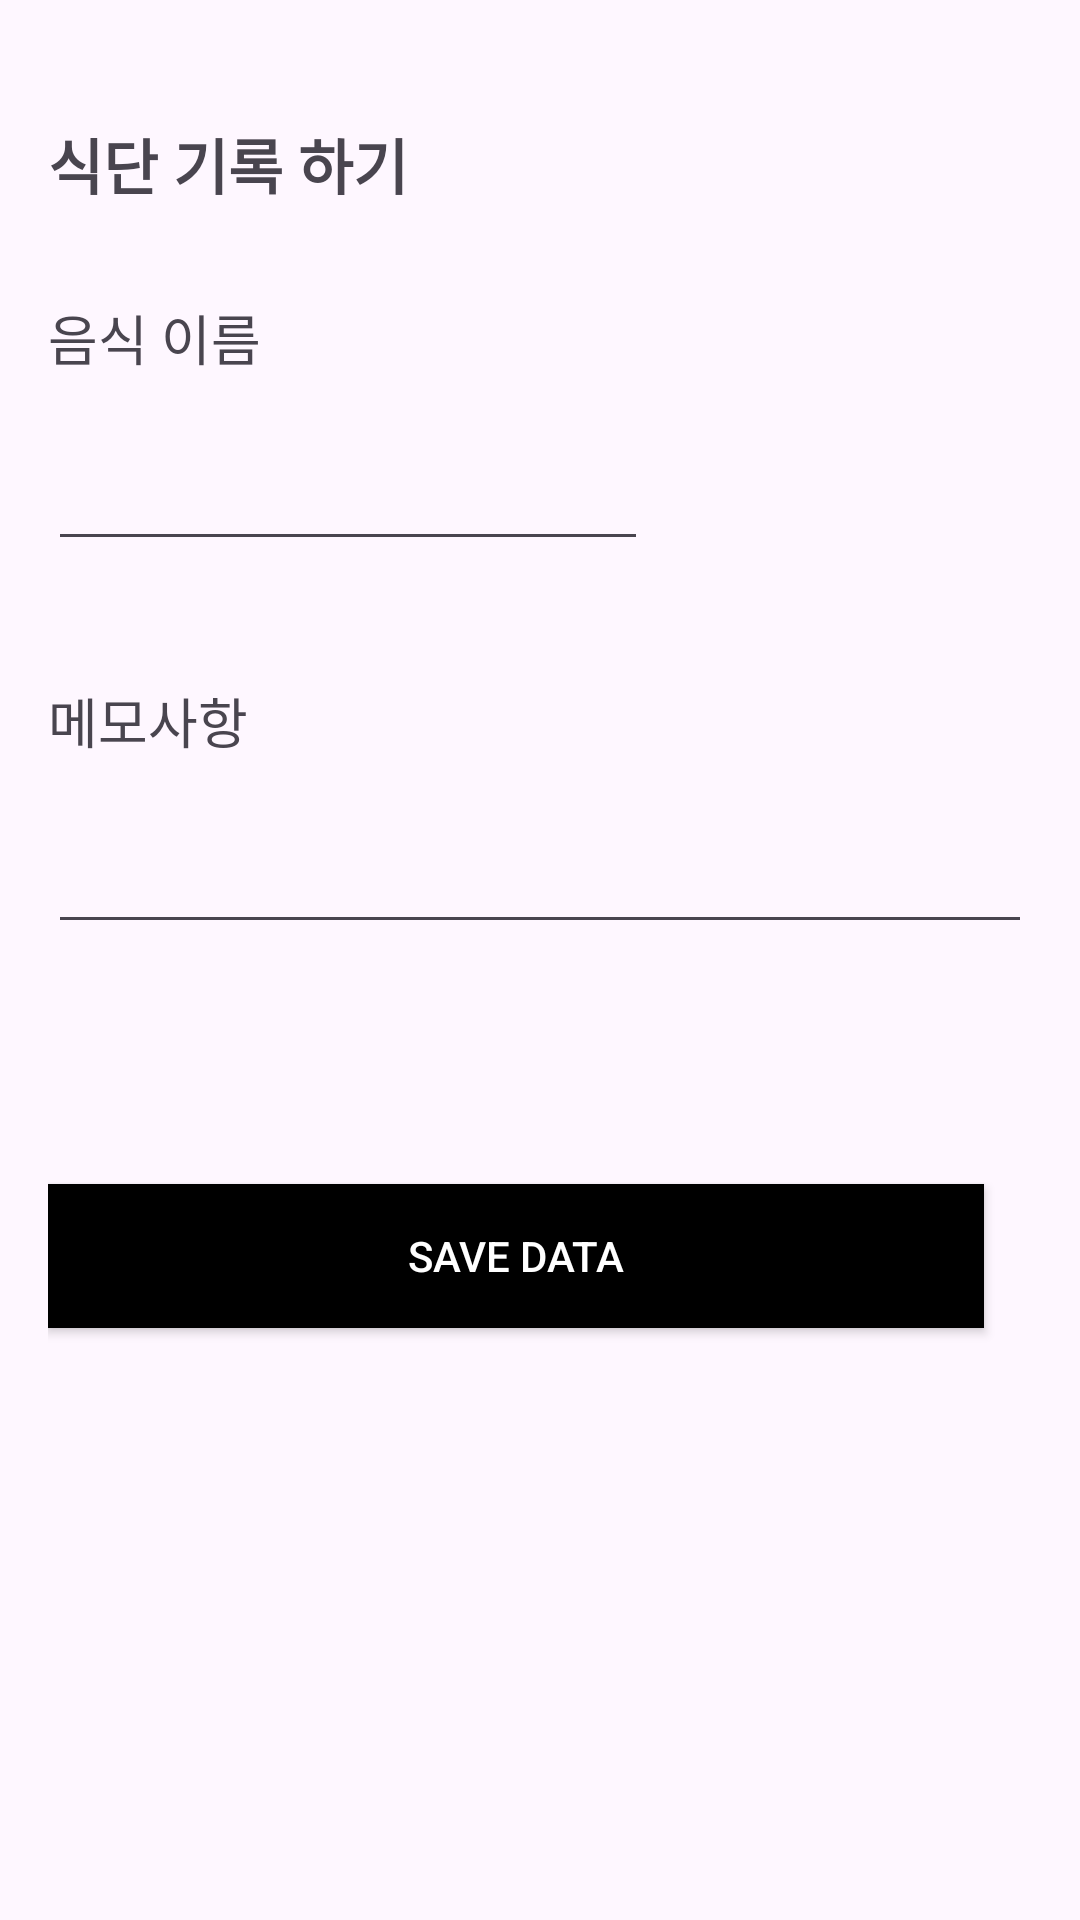

The Android layout XML behind this screen, and the referenced resources:
<!-- AndroidManifest.xml: application theme Theme.HealthCareProject -->
<!-- res/layout/fragment_food_write.xml -->
<?xml version="1.0" encoding="utf-8"?>
<LinearLayout xmlns:android="http://schemas.android.com/apk/res/android"
    android:layout_width="match_parent"
    android:layout_height="match_parent"
    android:paddingStart="16dp"
    android:paddingEnd="16dp"
    android:orientation="vertical">


    <TextView
        android:layout_width="wrap_content"
        android:layout_height="wrap_content"
        android:text="식단 기록 하기"
        android:textSize="20sp"
        android:layout_marginTop="40dp"
        android:textStyle="bold"/>


    <TextView
        android:layout_width="wrap_content"
        android:layout_height="wrap_content"
        android:text="음식 이름"
        android:textSize="18sp"
        android:layout_marginTop="30dp"/>


    <EditText
        android:layout_width="200dp"
        android:layout_height="wrap_content"
        android:id="@+id/ed_food"
        android:layout_marginTop="20dp"/>

    <TextView
        android:layout_width="wrap_content"
        android:layout_height="wrap_content"
        android:text="메모사항"
        android:textSize="18sp"
        android:layout_marginTop="40dp"/>

    <EditText
        android:layout_width="match_parent"
        android:layout_height="wrap_content"
        android:layout_marginTop="20dp"
        android:id="@+id/ed_memo"
        android:text=""/>


    <androidx.appcompat.widget.AppCompatButton
        android:layout_width="match_parent"
        android:layout_height="wrap_content"
        android:background="@color/black"
        android:id="@+id/bt_save"
        android:layout_marginEnd="16dp"
        android:layout_marginTop="80dp"
        android:textColor="@color/white"
        android:layout_marginBottom="20dp"
        android:text="save data"/>


</LinearLayout>
<!-- resources referenced by this layout -->
<resources>
  <style name="Theme.HealthCareProject" parent="Base.Theme.HealthCareProject" />
  <style name="Base.Theme.HealthCareProject" parent="Theme.Material3.DayNight.NoActionBar">
          
          
      </style>
  <!-- not gathered from this repository: default colours our renderer supplied (Android Studio template values) -->
  <color name="black">#FF000000</color>
  <color name="white">#FFFFFFFF</color>
</resources>
